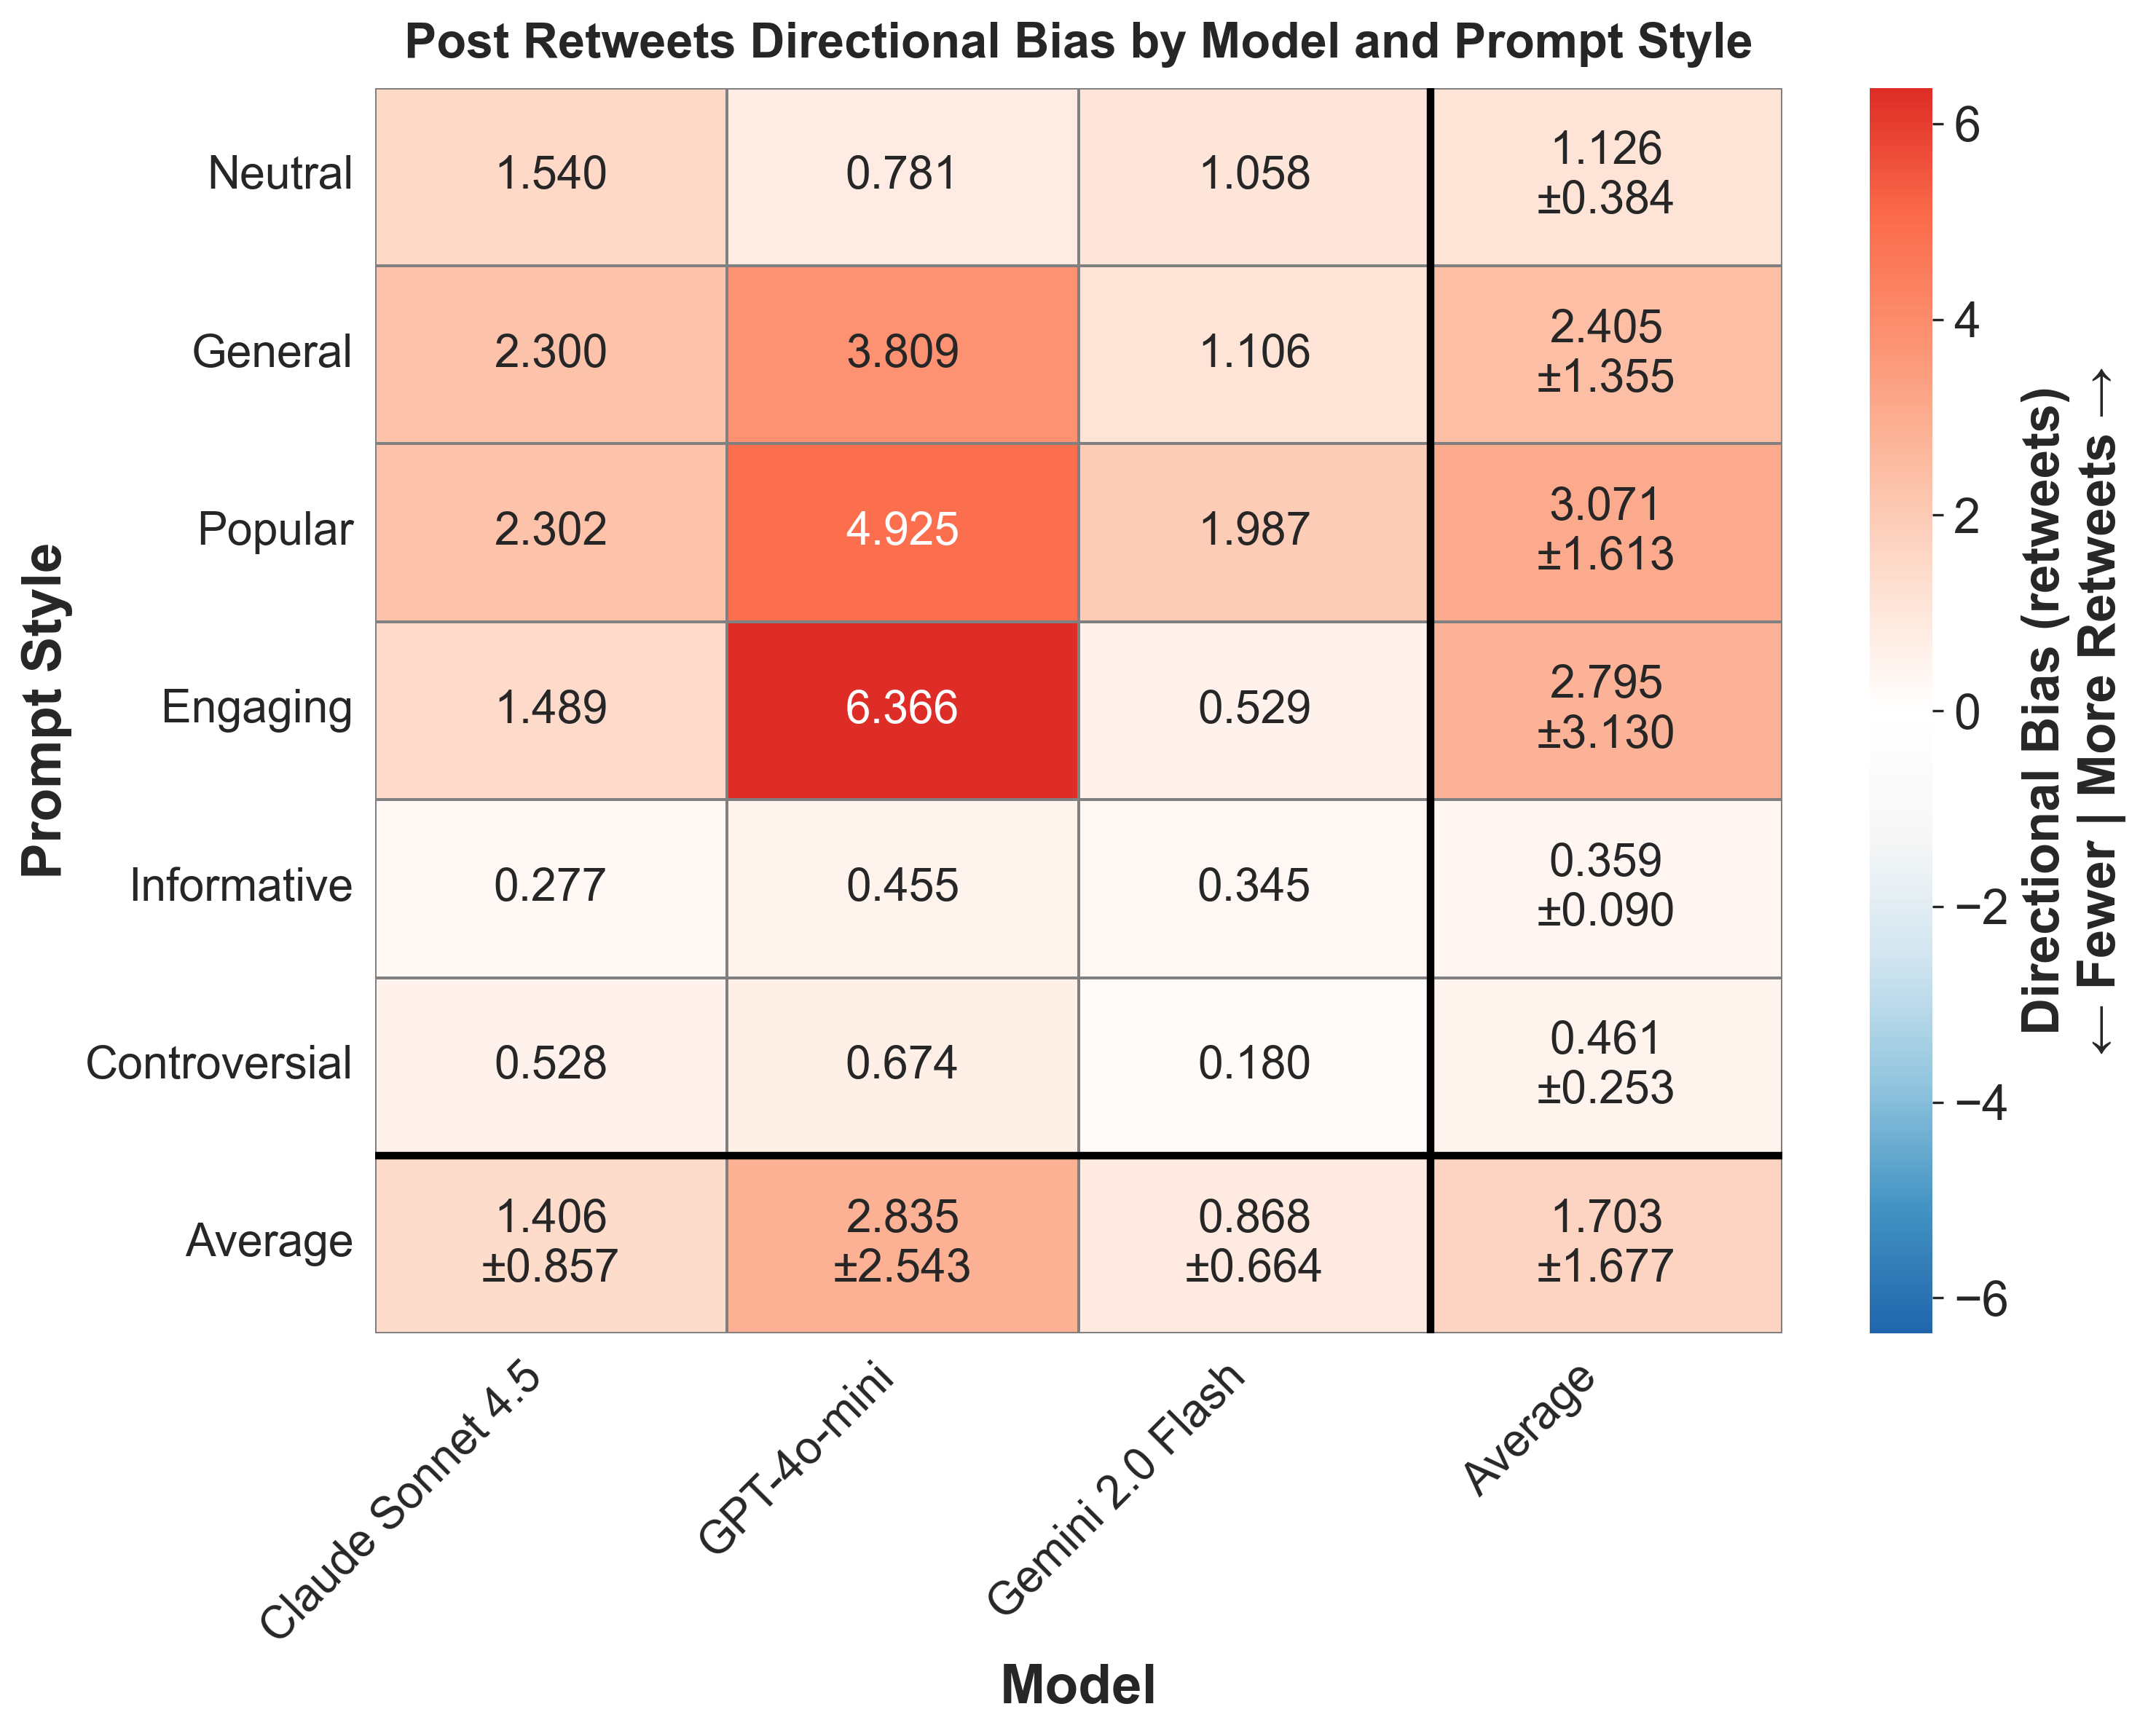

The data file committed next to this chart (first rows):
provider, prompt_style, mean_bias, std_bias, provider_label
anthropic, controversial, 0.5279, , Claude Sonnet 4.5
anthropic, engaging, 1.489, , Claude Sonnet 4.5
anthropic, general, 2.3, , Claude Sonnet 4.5
anthropic, informative, 0.2766, , Claude Sonnet 4.5
anthropic, neutral, 1.54, , Claude Sonnet 4.5
anthropic, popular, 2.302, , Claude Sonnet 4.5
gemini, controversial, 0.1805, , Gemini 2.0 Flash
gemini, engaging, 0.5294, , Gemini 2.0 Flash
gemini, general, 1.106, , Gemini 2.0 Flash
gemini, informative, 0.3446, , Gemini 2.0 Flash
gemini, neutral, 1.058, , Gemini 2.0 Flash
gemini, popular, 1.987, , Gemini 2.0 Flash
openai, controversial, 0.6739, , GPT-4o-mini
openai, engaging, 6.366, , GPT-4o-mini
openai, general, 3.809, , GPT-4o-mini
openai, informative, 0.4552, , GPT-4o-mini
openai, neutral, 0.7812, , GPT-4o-mini
openai, popular, 4.925, , GPT-4o-mini
